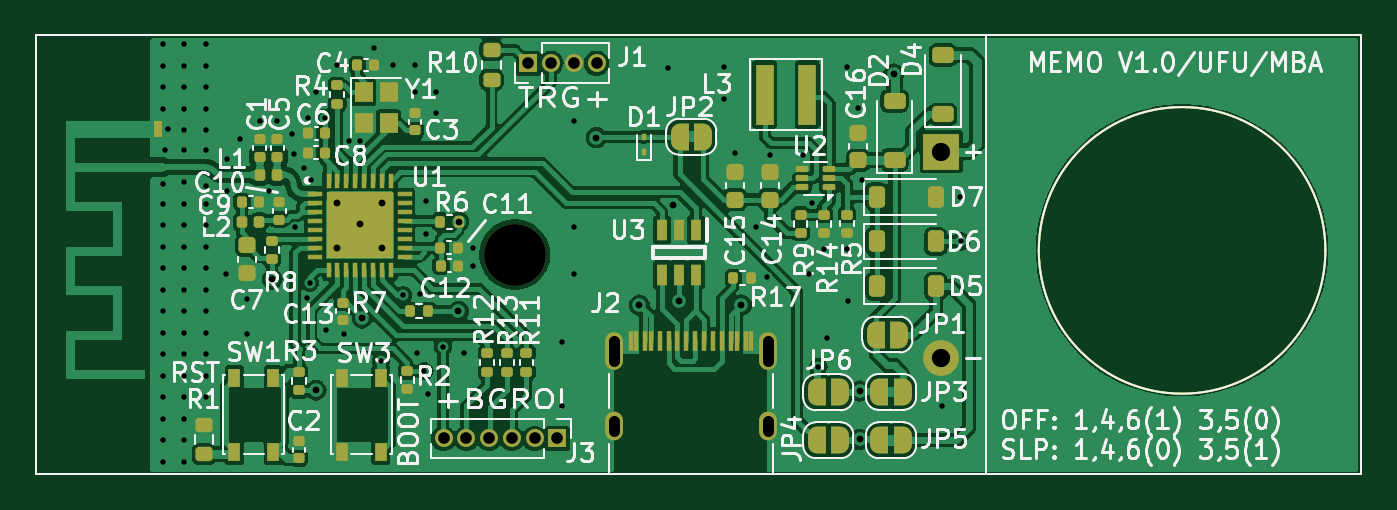
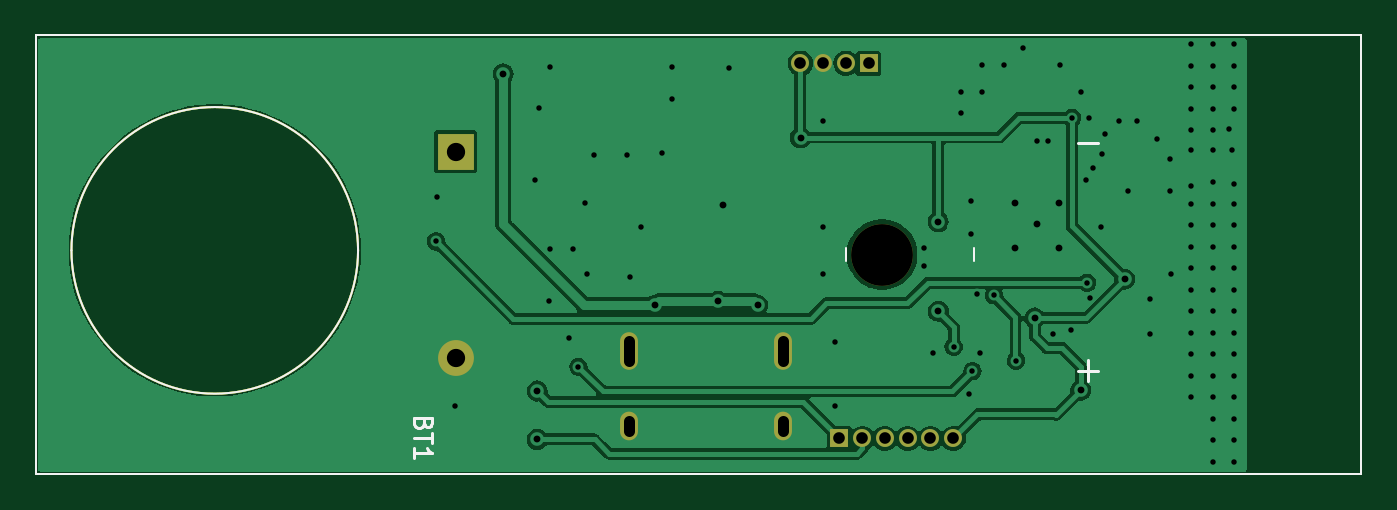
Circuit board: 11 layer files. Board 74.0 x 24.5 mm.
- bottom_copper: memo-B_Cu.gbl (47804 bytes)
- bottom_mask: memo-B_Mask.gbs (1557 bytes)
- paste: memo-B_Paste.gbp (859 bytes)
- bottom_silk: memo-B_Silkscreen.gbo (3181 bytes)
- outline: memo-Edge_Cuts.gm1 (825 bytes)
- top_copper: memo-F_Cu.gtl (168790 bytes)
- top_mask: memo-F_Mask.gts (9589 bytes)
- paste: memo-F_Paste.gtp (7577 bytes)
- top_silk: memo-F_Silkscreen.gto (122966 bytes)
- drill: memo-NPTH.drl (365 bytes)
- drill: memo-PTH.drl (3007 bytes)

=== bottom_copper: memo-B_Cu.gbl (47804 bytes, source omitted) ===
=== bottom_mask: memo-B_Mask.gbs ===
G04 #@! TF.GenerationSoftware,KiCad,Pcbnew,8.0.4*
G04 #@! TF.CreationDate,2024-08-27T21:07:45-03:00*
G04 #@! TF.ProjectId,memo,6d656d6f-2e6b-4696-9361-645f70636258,rev?*
G04 #@! TF.SameCoordinates,Original*
G04 #@! TF.FileFunction,Soldermask,Bot*
G04 #@! TF.FilePolarity,Negative*
%FSLAX46Y46*%
G04 Gerber Fmt 4.6, Leading zero omitted, Abs format (unit mm)*
G04 Created by KiCad (PCBNEW 8.0.4) date 2024-08-27 21:07:45*
%MOMM*%
%LPD*%
G01*
G04 APERTURE LIST*
%ADD10R,1.000000X1.000000*%
%ADD11O,1.000000X1.000000*%
%ADD12O,1.000000X2.100000*%
%ADD13O,1.000000X1.600000*%
%ADD14C,3.450000*%
%ADD15R,2.000000X2.000000*%
%ADD16C,2.000000*%
G04 #@! TA.AperFunction,Profile*
%ADD17C,0.100000*%
G04 #@! TD*
G04 APERTURE END LIST*
D10*
X128625000Y-94000000D03*
D11*
X127355000Y-94000000D03*
X126085000Y-94000000D03*
X124815000Y-94000000D03*
X123545000Y-94000000D03*
X122275000Y-94000000D03*
D10*
X127000000Y-73050000D03*
D11*
X128270000Y-73050000D03*
X129540000Y-73050000D03*
X130810000Y-73050000D03*
D12*
X131760000Y-89120000D03*
D13*
X131760000Y-93300000D03*
D12*
X140400000Y-89120000D03*
D13*
X140400000Y-93300000D03*
D14*
X126250000Y-83735000D03*
D15*
X150050000Y-77985000D03*
D16*
X150050000Y-89485000D03*
D17*
X171500000Y-83500000D02*
G75*
G02*
X155500000Y-83500000I-8000000J0D01*
G01*
X155500000Y-83500000D02*
G75*
G02*
X171500000Y-83500000I8000000J0D01*
G01*
X99500000Y-71500000D02*
X173500000Y-71500000D01*
X173500000Y-96000000D01*
X99500000Y-96000000D01*
X99500000Y-71500000D01*
M02*

=== paste: memo-B_Paste.gbp ===
G04 #@! TF.GenerationSoftware,KiCad,Pcbnew,8.0.4*
G04 #@! TF.CreationDate,2024-08-27T21:07:45-03:00*
G04 #@! TF.ProjectId,memo,6d656d6f-2e6b-4696-9361-645f70636258,rev?*
G04 #@! TF.SameCoordinates,Original*
G04 #@! TF.FileFunction,Paste,Bot*
G04 #@! TF.FilePolarity,Positive*
%FSLAX46Y46*%
G04 Gerber Fmt 4.6, Leading zero omitted, Abs format (unit mm)*
G04 Created by KiCad (PCBNEW 8.0.4) date 2024-08-27 21:07:45*
%MOMM*%
%LPD*%
G01*
G04 APERTURE LIST*
G04 #@! TA.AperFunction,Profile*
%ADD10C,0.100000*%
G04 #@! TD*
G04 APERTURE END LIST*
D10*
X171500000Y-83500000D02*
G75*
G02*
X155500000Y-83500000I-8000000J0D01*
G01*
X155500000Y-83500000D02*
G75*
G02*
X171500000Y-83500000I8000000J0D01*
G01*
X99500000Y-71500000D02*
X173500000Y-71500000D01*
X173500000Y-96000000D01*
X99500000Y-96000000D01*
X99500000Y-71500000D01*
M02*

=== bottom_silk: memo-B_Silkscreen.gbo ===
G04 #@! TF.GenerationSoftware,KiCad,Pcbnew,8.0.4*
G04 #@! TF.CreationDate,2024-08-27T21:07:45-03:00*
G04 #@! TF.ProjectId,memo,6d656d6f-2e6b-4696-9361-645f70636258,rev?*
G04 #@! TF.SameCoordinates,Original*
G04 #@! TF.FileFunction,Legend,Bot*
G04 #@! TF.FilePolarity,Positive*
%FSLAX46Y46*%
G04 Gerber Fmt 4.6, Leading zero omitted, Abs format (unit mm)*
G04 Created by KiCad (PCBNEW 8.0.4) date 2024-08-27 21:07:45*
%MOMM*%
%LPD*%
G01*
G04 APERTURE LIST*
%ADD10C,0.150000*%
%ADD11C,0.120000*%
%ADD12R,1.000000X1.000000*%
%ADD13O,1.000000X1.000000*%
%ADD14O,1.000000X2.100000*%
%ADD15O,1.000000X1.600000*%
%ADD16C,3.450000*%
%ADD17R,2.000000X2.000000*%
%ADD18C,2.000000*%
G04 #@! TA.AperFunction,Profile*
%ADD19C,0.100000*%
G04 #@! TD*
G04 APERTURE END LIST*
D10*
X151831009Y-93164285D02*
X151878628Y-93307142D01*
X151878628Y-93307142D02*
X151926247Y-93354761D01*
X151926247Y-93354761D02*
X152021485Y-93402380D01*
X152021485Y-93402380D02*
X152164342Y-93402380D01*
X152164342Y-93402380D02*
X152259580Y-93354761D01*
X152259580Y-93354761D02*
X152307200Y-93307142D01*
X152307200Y-93307142D02*
X152354819Y-93211904D01*
X152354819Y-93211904D02*
X152354819Y-92830952D01*
X152354819Y-92830952D02*
X151354819Y-92830952D01*
X151354819Y-92830952D02*
X151354819Y-93164285D01*
X151354819Y-93164285D02*
X151402438Y-93259523D01*
X151402438Y-93259523D02*
X151450057Y-93307142D01*
X151450057Y-93307142D02*
X151545295Y-93354761D01*
X151545295Y-93354761D02*
X151640533Y-93354761D01*
X151640533Y-93354761D02*
X151735771Y-93307142D01*
X151735771Y-93307142D02*
X151783390Y-93259523D01*
X151783390Y-93259523D02*
X151831009Y-93164285D01*
X151831009Y-93164285D02*
X151831009Y-92830952D01*
X151354819Y-93688095D02*
X151354819Y-94259523D01*
X152354819Y-93973809D02*
X151354819Y-93973809D01*
X152354819Y-95116666D02*
X152354819Y-94545238D01*
X152354819Y-94830952D02*
X151354819Y-94830952D01*
X151354819Y-94830952D02*
X151497676Y-94735714D01*
X151497676Y-94735714D02*
X151592914Y-94640476D01*
X151592914Y-94640476D02*
X151640533Y-94545238D01*
X115331428Y-77509700D02*
X114188571Y-77509700D01*
X115331428Y-90209700D02*
X114188571Y-90209700D01*
X114759999Y-90781128D02*
X114759999Y-89638271D01*
D11*
X121110000Y-84095000D02*
X121110000Y-83395000D01*
X128270000Y-84095000D02*
X128270000Y-83395000D01*
%LPC*%
D12*
X128625000Y-94000000D03*
D13*
X127355000Y-94000000D03*
X126085000Y-94000000D03*
X124815000Y-94000000D03*
X123545000Y-94000000D03*
X122275000Y-94000000D03*
D12*
X127000000Y-73050000D03*
D13*
X128270000Y-73050000D03*
X129540000Y-73050000D03*
X130810000Y-73050000D03*
D14*
X131760000Y-89120000D03*
D15*
X131760000Y-93300000D03*
D14*
X140400000Y-89120000D03*
D15*
X140400000Y-93300000D03*
D16*
X126250000Y-83735000D03*
D17*
X150050000Y-77985000D03*
D18*
X150050000Y-89485000D03*
%LPD*%
D19*
X171500000Y-83500000D02*
G75*
G02*
X155500000Y-83500000I-8000000J0D01*
G01*
X155500000Y-83500000D02*
G75*
G02*
X171500000Y-83500000I8000000J0D01*
G01*
X99500000Y-71500000D02*
X173500000Y-71500000D01*
X173500000Y-96000000D01*
X99500000Y-96000000D01*
X99500000Y-71500000D01*
M02*

=== outline: memo-Edge_Cuts.gm1 ===
G04 #@! TF.GenerationSoftware,KiCad,Pcbnew,8.0.4*
G04 #@! TF.CreationDate,2024-08-27T21:07:45-03:00*
G04 #@! TF.ProjectId,memo,6d656d6f-2e6b-4696-9361-645f70636258,rev?*
G04 #@! TF.SameCoordinates,Original*
G04 #@! TF.FileFunction,Profile,NP*
%FSLAX46Y46*%
G04 Gerber Fmt 4.6, Leading zero omitted, Abs format (unit mm)*
G04 Created by KiCad (PCBNEW 8.0.4) date 2024-08-27 21:07:45*
%MOMM*%
%LPD*%
G01*
G04 APERTURE LIST*
G04 #@! TA.AperFunction,Profile*
%ADD10C,0.100000*%
G04 #@! TD*
G04 APERTURE END LIST*
D10*
X171500000Y-83500000D02*
G75*
G02*
X155500000Y-83500000I-8000000J0D01*
G01*
X155500000Y-83500000D02*
G75*
G02*
X171500000Y-83500000I8000000J0D01*
G01*
X99500000Y-71500000D02*
X173500000Y-71500000D01*
X173500000Y-96000000D01*
X99500000Y-96000000D01*
X99500000Y-71500000D01*
M02*

=== top_copper: memo-F_Cu.gtl (168790 bytes, source omitted) ===
=== top_mask: memo-F_Mask.gts (9589 bytes, source omitted) ===
=== paste: memo-F_Paste.gtp (7577 bytes, source omitted) ===
=== top_silk: memo-F_Silkscreen.gto (122966 bytes, source omitted) ===
=== drill: memo-NPTH.drl ===
M48
; DRILL file {KiCad 8.0.4} date 2024-08-27T21:07:47-0300
; FORMAT={-:-/ absolute / metric / decimal}
; #@! TF.CreationDate,2024-08-27T21:07:47-03:00
; #@! TF.GenerationSoftware,Kicad,Pcbnew,8.0.4
; #@! TF.FileFunction,NonPlated,1,4,NPTH
FMAT,2
METRIC
; #@! TA.AperFunction,NonPlated,NPTH,ComponentDrill
T1C3.450
%
G90
G05
T1
X126.25Y-83.735
M30

=== drill: memo-PTH.drl ===
M48
; DRILL file {KiCad 8.0.4} date 2024-08-27T21:07:47-0300
; FORMAT={-:-/ absolute / metric / decimal}
; #@! TF.CreationDate,2024-08-27T21:07:47-03:00
; #@! TF.GenerationSoftware,Kicad,Pcbnew,8.0.4
; #@! TF.FileFunction,Plated,1,4,PTH
FMAT,2
METRIC
; #@! TA.AperFunction,Plated,PTH,ViaDrill
T1C0.305
; #@! TA.AperFunction,Plated,PTH,ViaDrill
T2C0.381
; #@! TA.AperFunction,Plated,PTH,ComponentDrill
T3C0.600
; #@! TA.AperFunction,Plated,PTH,ComponentDrill
T4C0.650
; #@! TA.AperFunction,Plated,PTH,ComponentDrill
T5C1.020
%
G90
G05
T1
X106.6Y-72.0
X106.6Y-73.2
X106.6Y-74.4
X106.6Y-75.6
X106.6Y-79.8
X106.6Y-80.9
X106.6Y-82.1
X106.6Y-83.3
X106.6Y-84.5
X106.6Y-85.7
X106.6Y-86.9
X106.6Y-88.1
X106.6Y-89.3
X106.6Y-90.5
X106.6Y-91.7
X106.6Y-92.9
X106.6Y-94.1
X106.6Y-95.3
X106.7Y-77.9
X106.9Y-76.75
X107.8Y-72.0
X107.8Y-73.2
X107.8Y-74.4
X107.8Y-75.6
X107.8Y-76.8
X107.8Y-77.9
X107.8Y-79.7
X107.8Y-80.9
X107.8Y-82.1
X107.8Y-83.3
X107.8Y-84.5
X107.8Y-85.7
X107.8Y-86.9
X107.8Y-88.1
X107.8Y-89.3
X107.8Y-90.5
X107.8Y-91.7
X107.8Y-92.9
X107.8Y-94.1
X107.8Y-95.3
X109.0Y-72.0
X109.0Y-73.2
X109.0Y-74.4
X109.0Y-75.6
X109.0Y-76.8
X109.0Y-77.9
X109.0Y-79.9
X109.0Y-80.9
X109.0Y-82.1
X109.0Y-83.3
X109.0Y-84.5
X109.0Y-85.7
X109.0Y-86.9
X109.0Y-88.1
X109.0Y-89.3
X109.0Y-90.5
X109.0Y-91.7
X110.1Y-84.8
X110.2Y-78.4
X110.2Y-80.2
X110.9Y-77.3
X111.3Y-86.2
X111.3Y-88.15
X112.0Y-76.3
X112.5Y-80.2
X113.0Y-76.3
X113.8Y-77.0
X113.95Y-78.1
X114.0Y-82.2
X114.5Y-78.9
X114.65Y-86.15
X114.7Y-76.1
X114.8Y-85.3
X114.85Y-79.55
X115.15Y-74.65
X115.65Y-76.1
X115.7Y-87.95
X116.3Y-73.15
X116.7Y-88.15
X117.0Y-77.4
X117.6Y-77.4
X118.4Y-72.2
X118.775Y-89.65
X119.45Y-73.15
X120.0Y-86.0
X120.65Y-73.15
X120.65Y-74.65
X120.8Y-89.25
X120.95Y-85.95
X121.2Y-90.25
X121.3Y-80.75
X121.3Y-82.6
X121.4Y-91.5
X121.85Y-74.65
X121.85Y-75.85
X122.25Y-88.875
X123.4Y-89.225
X123.9Y-83.35
X123.9Y-84.35
X128.875Y-88.6
X128.9Y-92.2
X129.55Y-76.25
X129.55Y-82.2
X129.55Y-84.8
X134.8Y-73.3
X137.95Y-73.25
X137.95Y-75.05
X138.55Y-78.05
X139.7Y-82.2
X140.3Y-85.0
X140.5Y-78.15
X142.35Y-78.15
X142.7Y-84.8
X142.85Y-80.85
X143.2Y-90.0
X143.5Y-83.45
X143.7Y-88.4
X144.8Y-73.25
X144.8Y-83.45
X144.85Y-86.3
X145.4Y-75.55
X145.65Y-79.55
X150.075Y-92.2
X151.1Y-80.5
X151.15Y-83.0
T2
X112.7Y-85.1
X115.15Y-91.3
X116.35Y-80.85
X116.35Y-83.35
X117.6Y-82.05
X117.727Y-87.273
X118.85Y-80.85
X118.85Y-83.35
X123.1Y-86.9
X123.11Y-81.9
X130.8Y-77.2
X133.2Y-86.55
X135.1Y-80.975
X135.4Y-86.35
X138.9Y-86.55
X145.5Y-91.35
X145.5Y-94.05
X147.4Y-73.65
T4
X122.275Y-94.0
X123.545Y-94.0
X124.815Y-94.0
X126.085Y-94.0
X127.0Y-73.05
X127.355Y-94.0
X128.27Y-73.05
X128.625Y-94.0
X129.54Y-73.05
X130.81Y-73.05
T5
X150.05Y-77.985
X150.05Y-89.485
T3
X131.76Y-88.57G85X131.76Y-89.67
G05
X131.76Y-93.0G85X131.76Y-93.6
G05
X140.4Y-88.57G85X140.4Y-89.67
G05
X140.4Y-93.0G85X140.4Y-93.6
G05
M30

